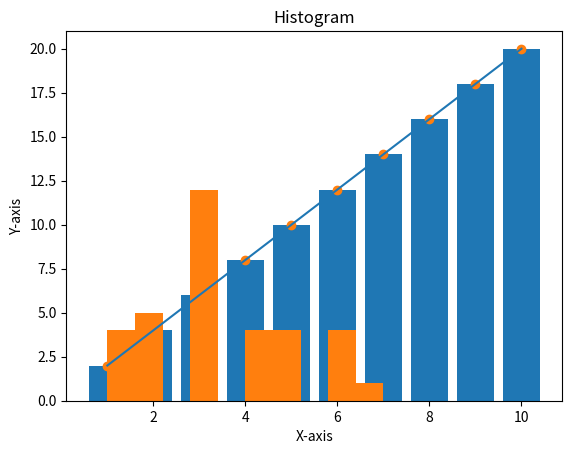

Python code for this plot:
# Data Visualization

import numpy as np
from matplotlib import pyplot as plt 

# Create data
x = np.arange(1, 11)
y = 2 * x  

# Line Chart
plt.plot(x, y)
plt.title("Line Chart")
plt.xlabel("X-axis")
plt.ylabel("Y-axis")
plt.show()

# Bar Chart
plt.bar(x, y)
plt.title("Bar Chart")
plt.xlabel("X-axis")
plt.ylabel("Y-axis")
plt.show()

# Scatter Plot
plt.scatter(x, y)
plt.title("Scatter Plot")
plt.xlabel("X-axis")
plt.ylabel("Y-axis")
plt.show()

# Histogram
H = [1, 2, 3, 3, 4, 6, 7, 4, 3, 2, 1, 2, 3, 4, 5, 5, 6, 6, 5, 4, 3, 3, 3, 3, 3, 3, 3, 5, 6, 3, 2, 1, 1, 2]
plt.hist(H)
plt.title("Histogram")
plt.show()
